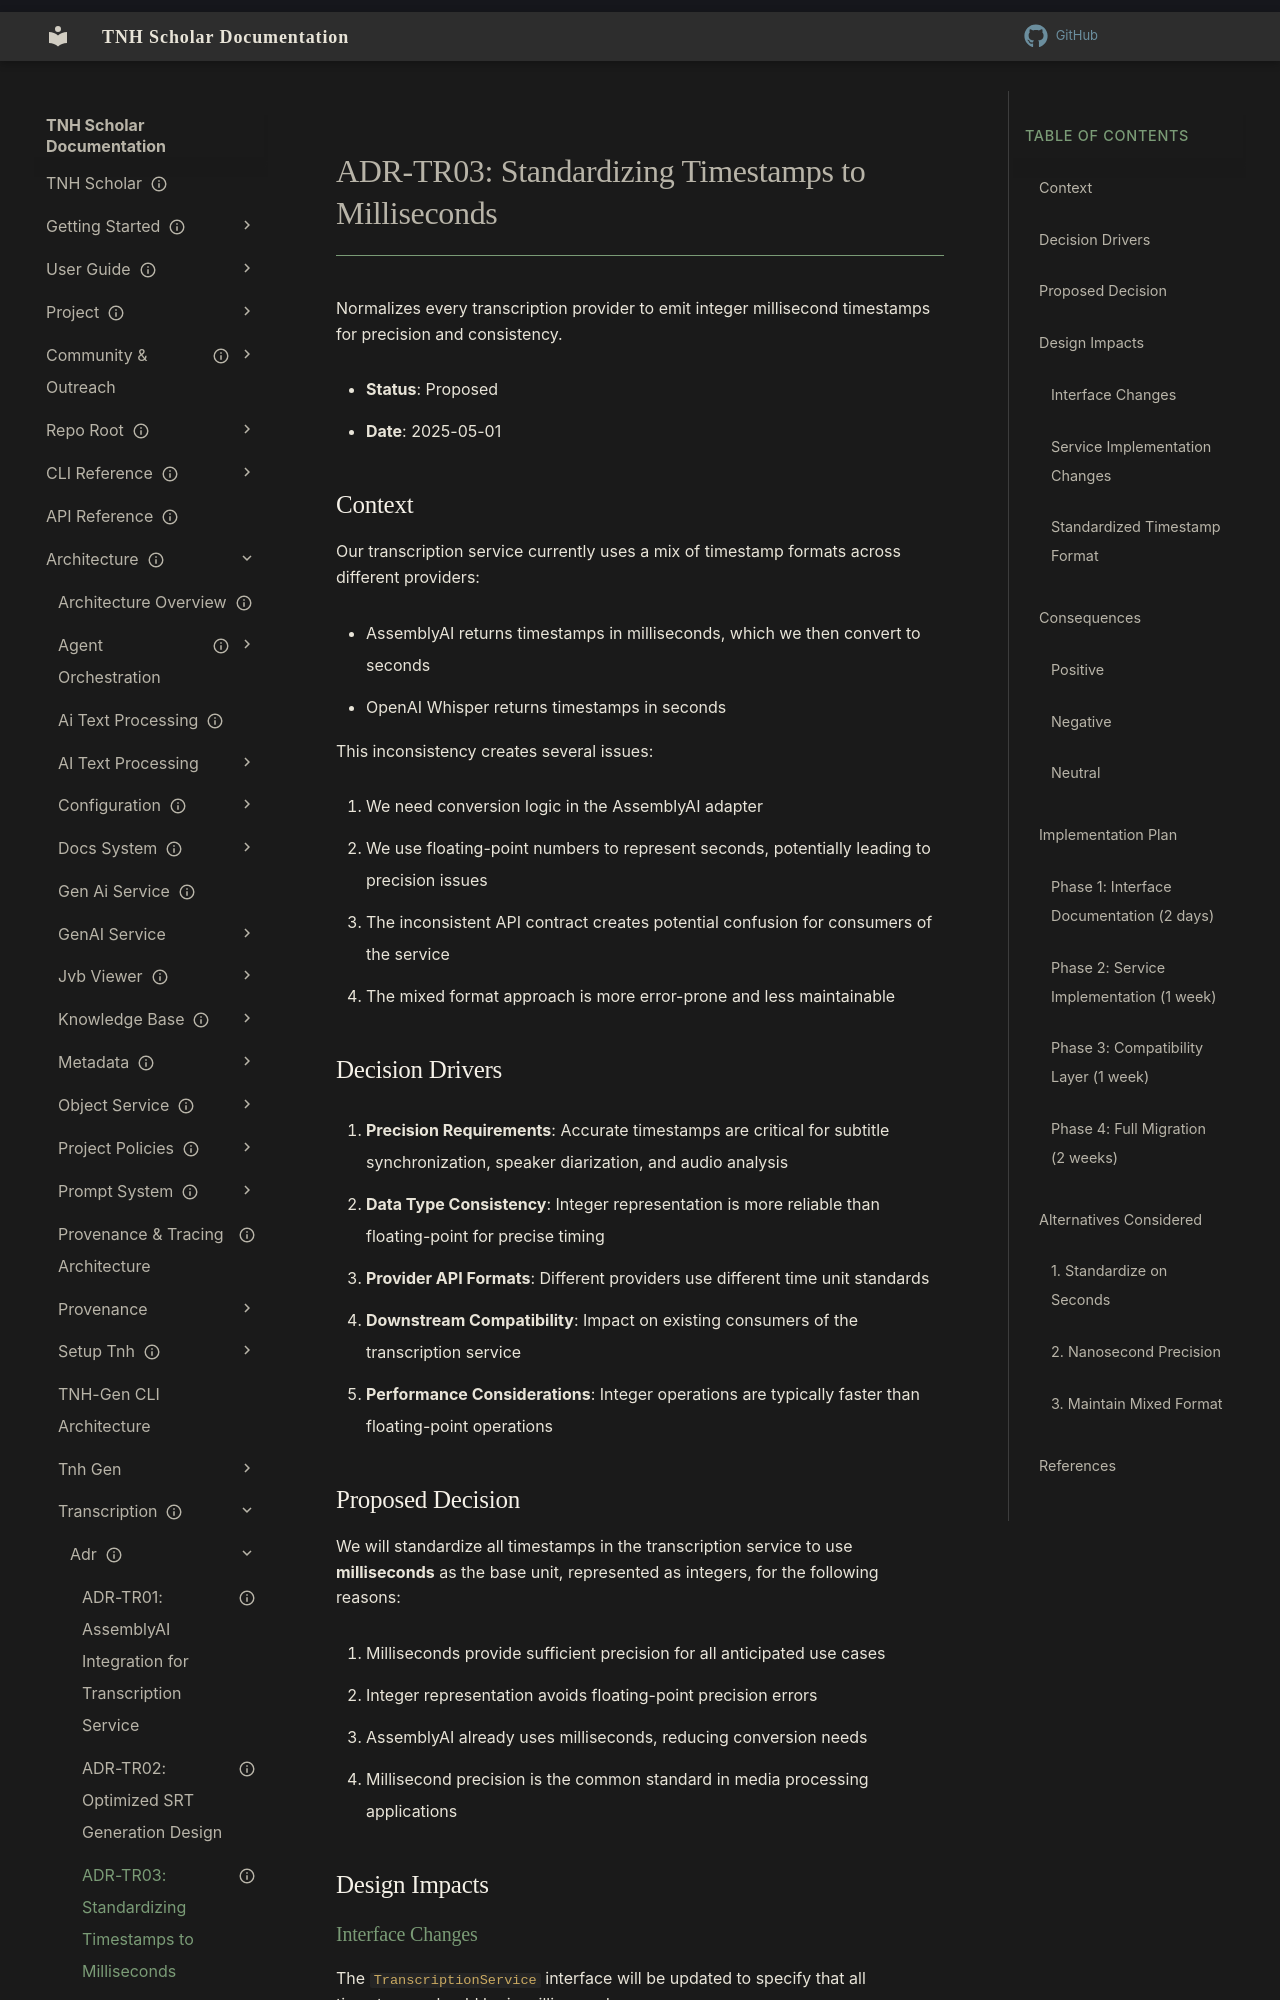

repository: aaronksolomon/tnh-scholar · page: architecture/transcription/adr/adr-tr03-ms-timestamps/index.html · generator: mkdocs

---
title: "ADR-TR03: Standardizing Timestamps to Milliseconds"
description: "Aligns all transcription providers on millisecond timestamps to avoid float drift."
owner: ""
author: ""
status: current
created: "2025-05-01"
---
# ADR-TR03: Standardizing Timestamps to Milliseconds

Normalizes every transcription provider to emit integer millisecond timestamps for precision and consistency.

- **Status**: Proposed
- **Date**: 2025-05-01

## Context

Our transcription service currently uses a mix of timestamp formats across different providers:

- AssemblyAI returns timestamps in milliseconds, which we then convert to seconds
- OpenAI Whisper returns timestamps in seconds

This inconsistency creates several issues:

1. We need conversion logic in the AssemblyAI adapter
2. We use floating-point numbers to represent seconds, potentially leading to precision issues
3. The inconsistent API contract creates potential confusion for consumers of the service
4. The mixed format approach is more error-prone and less maintainable

## Decision Drivers

1. **Precision Requirements**: Accurate timestamps are critical for subtitle synchronization, speaker diarization, and audio analysis
2. **Data Type Consistency**: Integer representation is more reliable than floating-point for precise timing
3. **Provider API Formats**: Different providers use different time unit standards
4. **Downstream Compatibility**: Impact on existing consumers of the transcription service
5. **Performance Considerations**: Integer operations are typically faster than floating-point operations

## Proposed Decision

We will standardize all timestamps in the transcription service to use **milliseconds** as the base unit, represented as integers, for the following reasons:

1. Milliseconds provide sufficient precision for all anticipated use cases
2. Integer representation avoids floating-point precision errors
3. AssemblyAI already uses milliseconds, reducing conversion needs
4. Millisecond precision is the common standard in media processing applications

## Design Impacts
